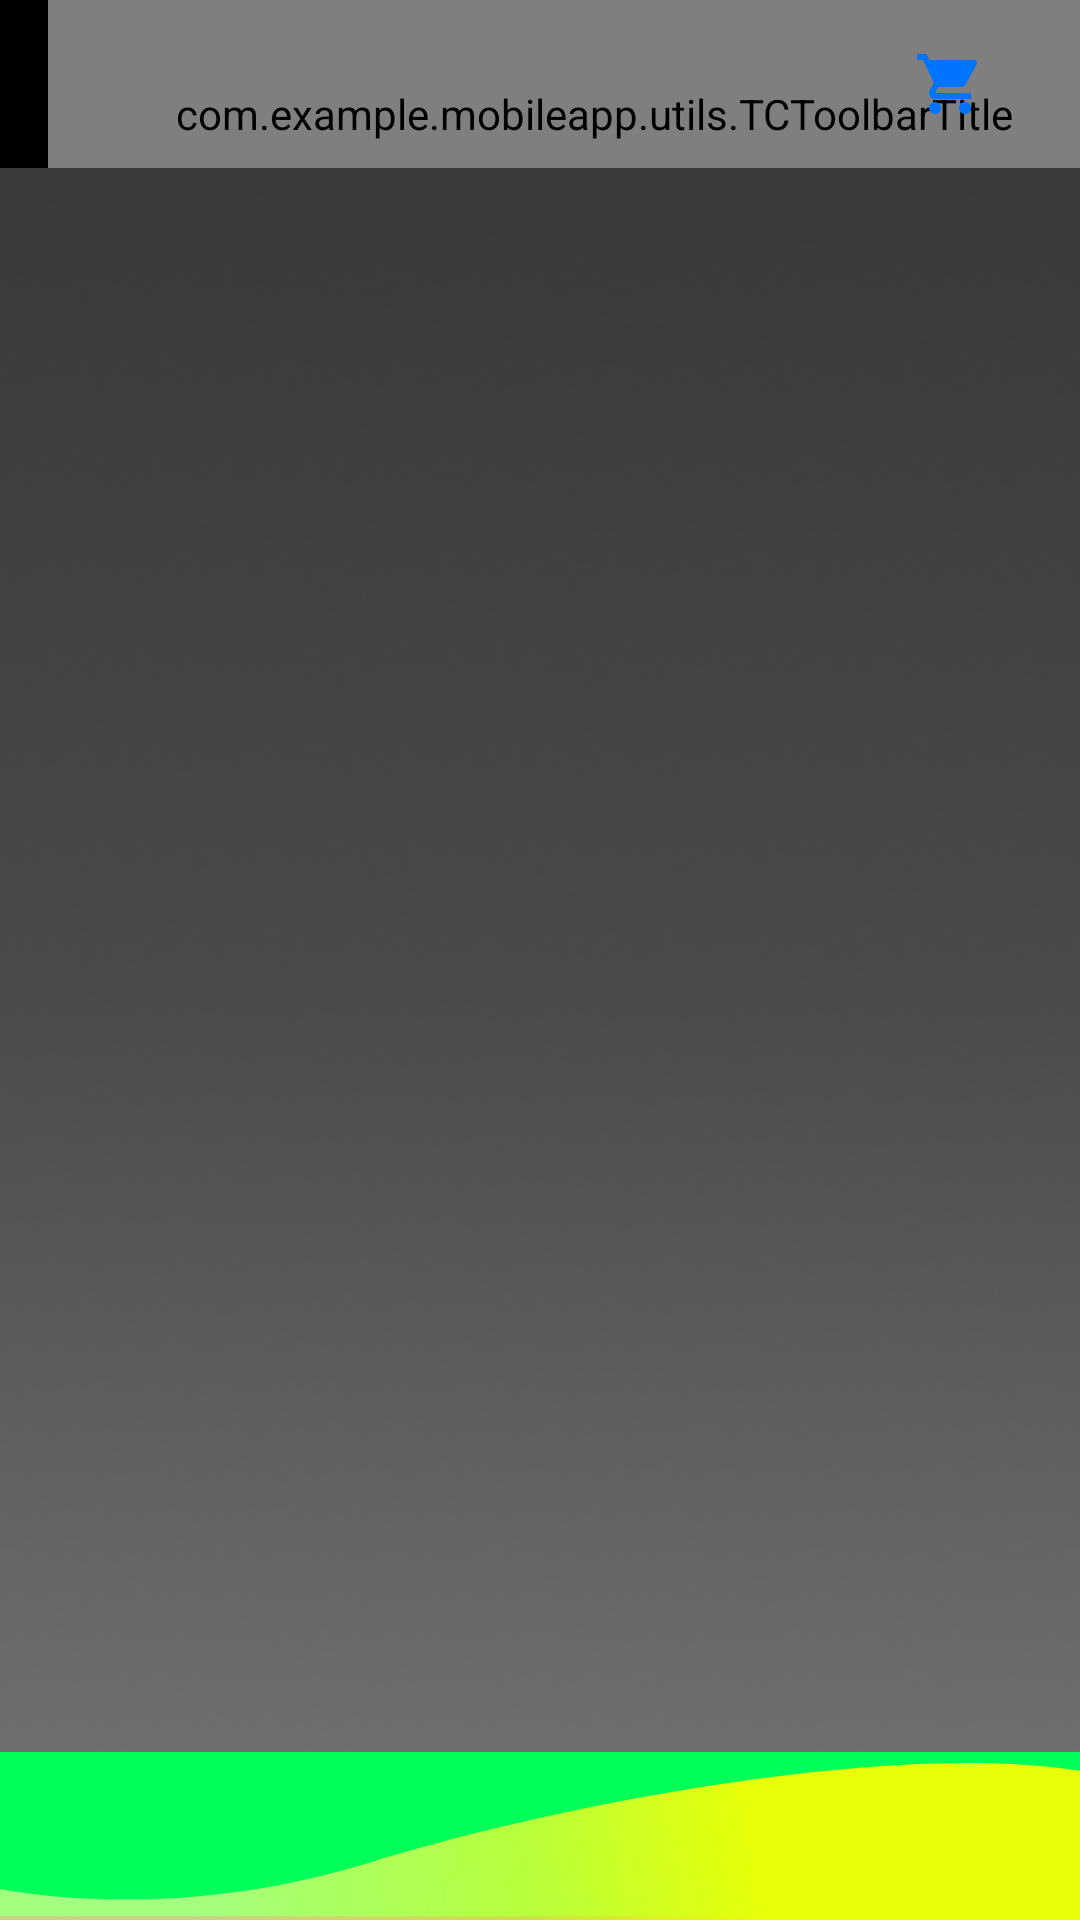

Android layout source for this screen:
<!-- AndroidManifest.xml: application theme Theme.MobileApp -->
<!-- res/layout/activity_product.xml -->
<?xml version="1.0" encoding="utf-8"?>
<androidx.constraintlayout.widget.ConstraintLayout xmlns:android="http://schemas.android.com/apk/res/android"
    xmlns:app="http://schemas.android.com/apk/res-auto"
    xmlns:tools="http://schemas.android.com/tools"
    android:id="@+id/content_layout"
    android:layout_width="match_parent"
    android:layout_height="match_parent"
    android:background="@drawable/background_color"
    tools:context=".Checkout">



    <androidx.appcompat.widget.Toolbar
        android:id="@+id/toolbarChat"
        android:layout_width="match_parent"
        android:layout_height="?attr/actionBarSize"
        android:background="@color/black"
        app:layout_constraintEnd_toEndOf="parent"
        app:layout_constraintHorizontal_bias="1.0"
        app:layout_constraintStart_toStartOf="parent"
        app:layout_constraintTop_toTopOf="parent">



        <com.example.mobileapp.utils.TCToolbarTitle
            android:id="@+id/checkout_title"
            android:layout_width="match_parent"
            android:layout_height="match_parent"
            android:gravity="start"
            android:paddingStart="20dp"
            android:paddingLeft="20dp"
            android:paddingTop="20dp"
            android:paddingEnd="0dp"
            android:paddingRight="0dp"
            android:text="@string/product"
            android:textColor="@color/white"
            android:textSize="@dimen/title_size_toolbar" />

    </androidx.appcompat.widget.Toolbar>

    <ImageView
        android:id="@+id/shopping_cart_image"
        android:layout_width="31dp"
        android:layout_height="wrap_content"
        android:layout_marginTop="16dp"
        android:layout_marginEnd="28dp"
        android:layout_marginRight="28dp"
        app:layout_constraintBottom_toBottomOf="@+id/toolbarChat"
        app:layout_constraintEnd_toEndOf="@+id/toolbarChat"
        app:layout_constraintTop_toTopOf="parent"
        app:layout_constraintVertical_bias="0.0"
        app:srcCompat="@drawable/ic_baseline_shopping_cart_24"
        tools:ignore="VectorDrawableCompat" />

    <ImageView
        android:id="@+id/back_button"
        android:layout_width="16dp"
        android:layout_height="22dp"
        android:layout_marginStart="8dp"
        android:layout_marginTop="16dp"
        android:clickable="true"
        app:layout_constraintStart_toStartOf="parent"
        app:layout_constraintTop_toTopOf="parent"
        app:srcCompat="@drawable/ic_baseline_arrow_back_ios_24"
        tools:ignore="VectorDrawableCompat" />


    <androidx.appcompat.widget.Toolbar
        android:id="@+id/toolbar"
        android:layout_width="match_parent"
        android:layout_height="?actionBarSize"
        android:background="@drawable/ic_bottom_layer"
        app:layout_constraintBottom_toBottomOf="parent"
        tools:layout_editor_absoluteX="0dp">


    </androidx.appcompat.widget.Toolbar>


    <androidx.recyclerview.widget.RecyclerView
        android:id="@+id/recyclerView"
        android:layout_width="408dp"
        android:layout_height="610dp"
        android:visibility="visible"
        app:layout_constraintBottom_toBottomOf="parent"
        app:layout_constraintEnd_toEndOf="parent"
        app:layout_constraintStart_toStartOf="parent"
        app:layout_constraintTop_toTopOf="parent" />




</androidx.constraintlayout.widget.ConstraintLayout>
<!-- resources referenced by this layout -->
<resources>
  <color name="black">#FF000000</color>
  <color name="white">#FFFFFFFF</color>
  <dimen name="title_size_toolbar">20sp</dimen>
  <!-- drawable background_color: png bitmap (drawable, 78452 bytes) -->
  <!-- drawable ic_baseline_shopping_cart_24 (drawable) -->
  <vector android:height="24dp" android:tint="#0174FF"
      android:viewportHeight="24" android:viewportWidth="24"
      android:width="24dp" xmlns:android="http://schemas.android.com/apk/res/android">
      <path android:fillColor="@android:color/white" android:pathData="M7,18c-1.1,0 -1.99,0.9 -1.99,2S5.9,22 7,22s2,-0.9 2,-2 -0.9,-2 -2,-2zM1,2v2h2l3.6,7.59 -1.35,2.45c-0.16,0.28 -0.25,0.61 -0.25,0.96 0,1.1 0.9,2 2,2h12v-2L7.42,15c-0.14,0 -0.25,-0.11 -0.25,-0.25l0.03,-0.12 0.9,-1.63h7.45c0.75,0 1.41,-0.41 1.75,-1.03l3.58,-6.49c0.08,-0.14 0.12,-0.31 0.12,-0.48 0,-0.55 -0.45,-1 -1,-1L5.21,4l-0.94,-2L1,2zM17,18c-1.1,0 -1.99,0.9 -1.99,2s0.89,2 1.99,2 2,-0.9 2,-2 -0.9,-2 -2,-2z"/>
  </vector>
  <!-- drawable ic_bottom_layer (drawable) -->
  <vector xmlns:android="http://schemas.android.com/apk/res/android"
      xmlns:aapt="http://schemas.android.com/aapt"
      android:width="200dp"
      android:height="46dp"
      android:viewportWidth="260"
      android:viewportHeight="46">
    <group>
  
      <path
          android:pathData="M0,0h261v45h-261z"
          android:fillColor="#00FF59"/>
      <path
          android:pathData="M89.223,30.167C36.326,48.693 -7.633,37.886 -23,30.167L-16.934,48.794L222.07,75.979C246.739,76.483 295.227,68.025 291.83,30.167C287.584,-17.156 155.343,7.009 89.223,30.167Z">
        <aapt:attr name="android:fillColor">
          <gradient 
              android:startY="43.5"
              android:startX="44"
              android:endY="25"
              android:endX="181.5"
              android:type="linear">
            <item android:offset="0" android:color="#AAF5FF93"/>
            <item android:offset="0.583333" android:color="#C4ECFF36"/>
            <item android:offset="1" android:color="#FFE7FF08"/>
          </gradient>
        </aapt:attr>
      </path>
    </group>
  </vector>
  <string name="product">PRODUCT</string>
  <style name="Theme.MobileApp" parent="Theme.AppCompat.Light.NoActionBar">
          
          <item name="colorPrimary">@color/black</item>teal_200
          <item name="colorPrimaryVariant">@color/black</item>
          <item name="colorOnPrimary">@color/white</item>
          
          <item name="colorSecondary">@color/teal_200</item>
          <item name="colorSecondaryVariant">@color/teal_700</item>
          <item name="colorOnSecondary">@color/yellow</item>
          
          <item name="android:statusBarColor" tools:targetApi="l">?attr/colorPrimaryVariant</item>
          
  
          <item name="android:candidatesTextStyleSpans">candidates</item>
      </style>
  <color name="teal_200">#FF03DAC5</color>
  <color name="teal_700">#FF018786</color>
  <color name="yellow">#E6FE02</color>
</resources>
